The GitHub repository 007subhajitrajhalder/Amar-Sohor contains a labelled image folder "split_toilets" with 7 categories: broken public toilet, broken public urinal, clean public toilet, clean public urinal, dirty public toilet, dirty public urinal, irrelevant image. Examples follow, each with its label.

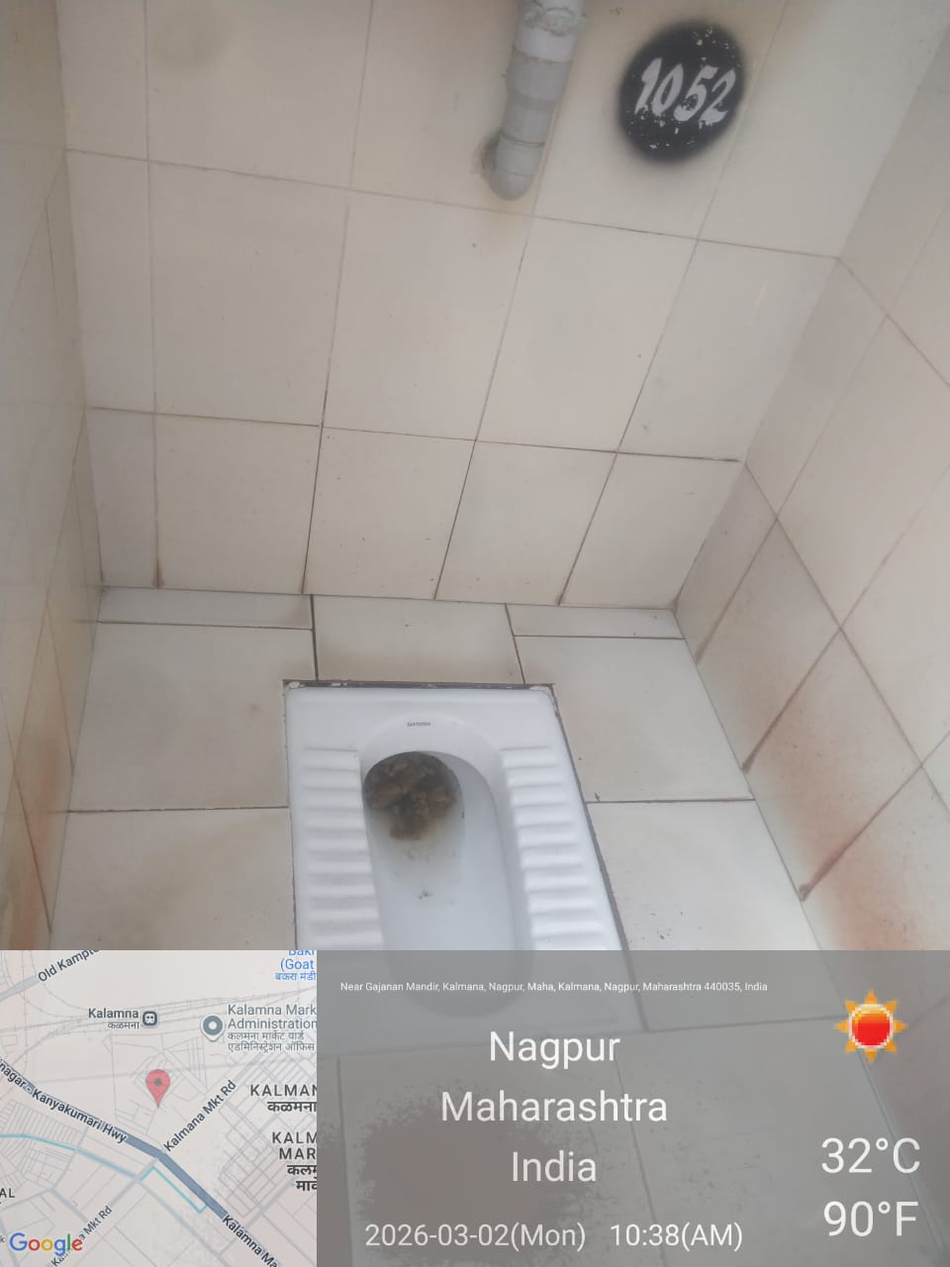
Label: dirty public toilet

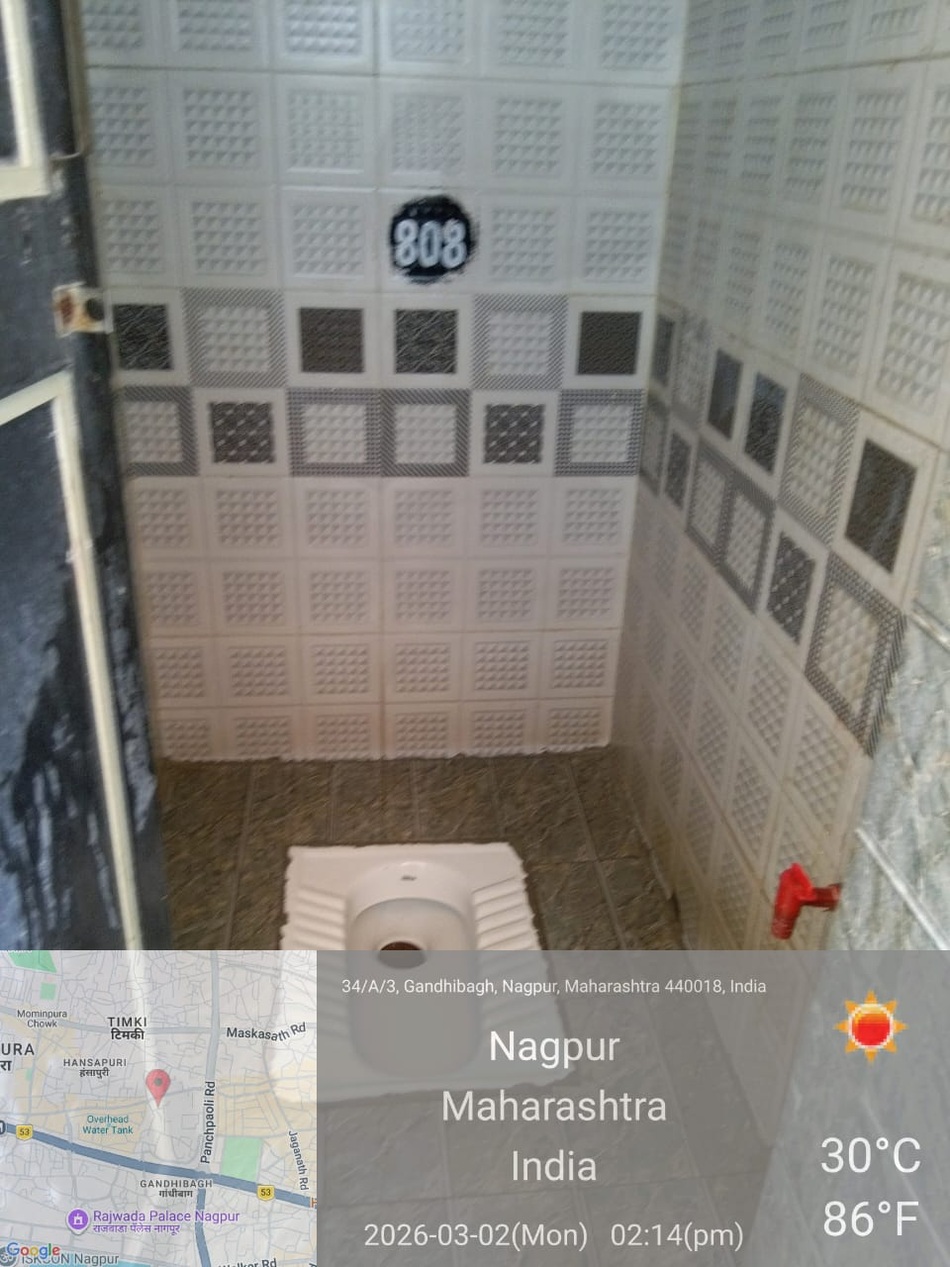
Label: clean public toilet

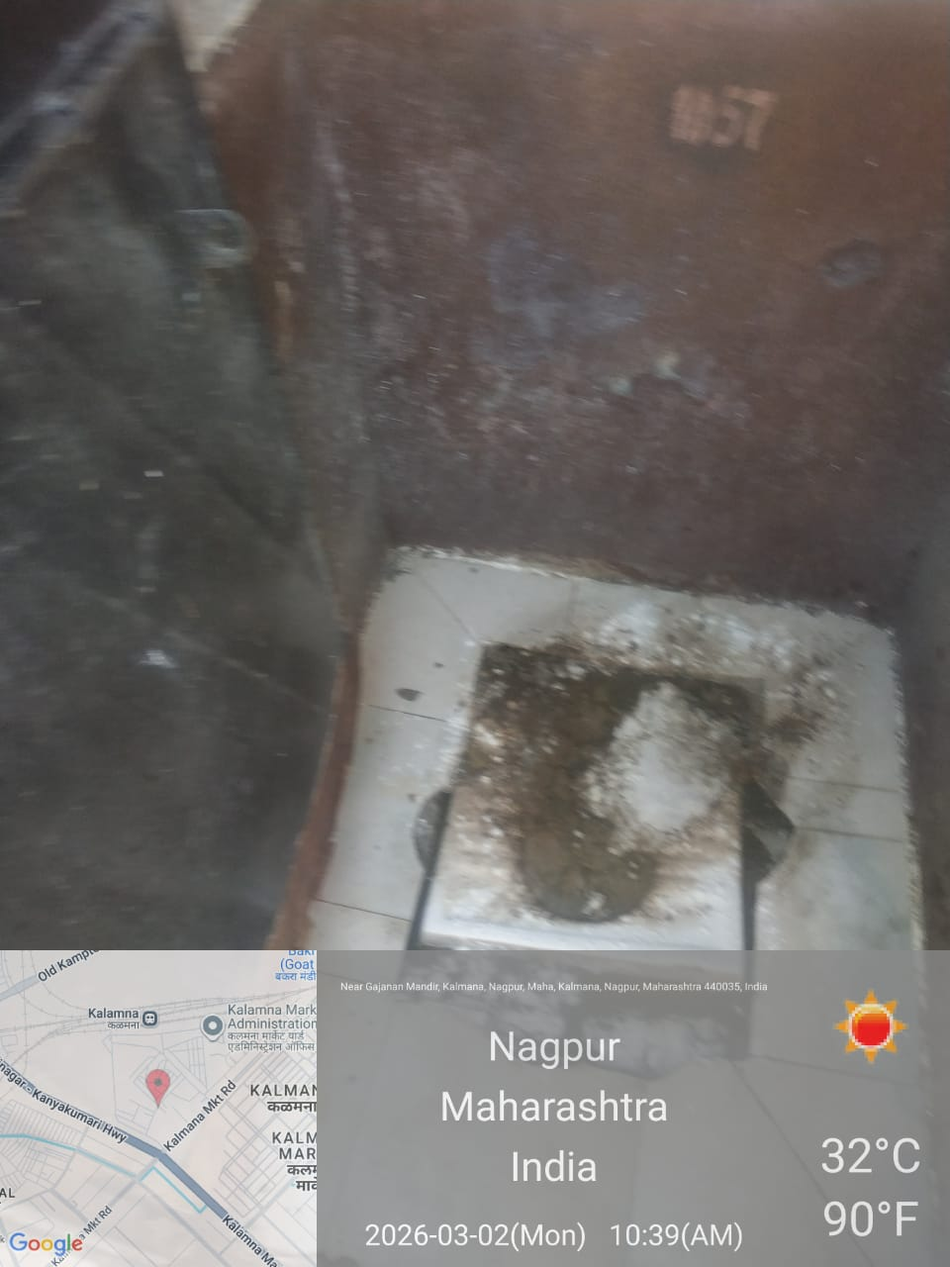
Label: dirty public toilet

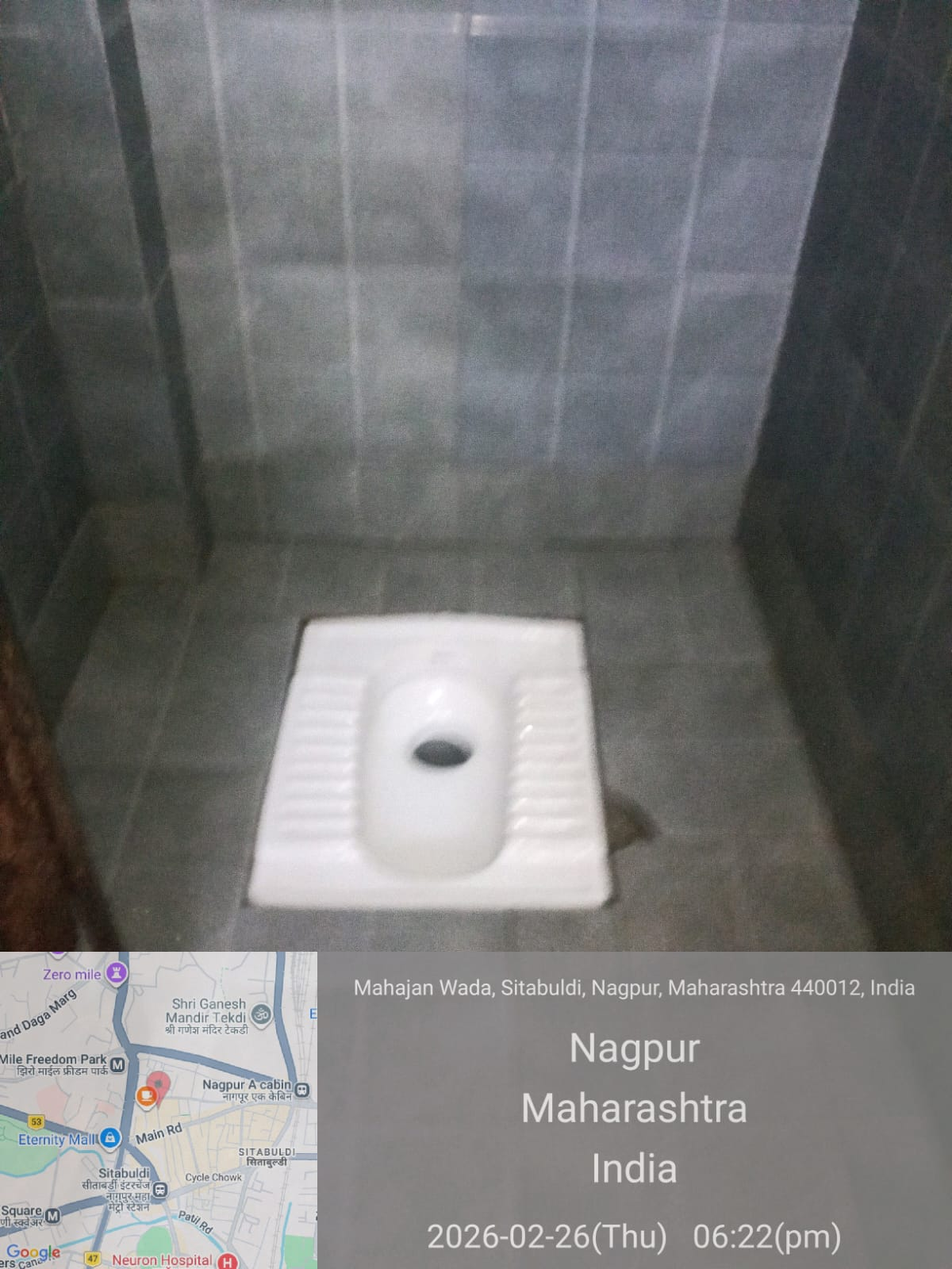
Label: broken public toilet

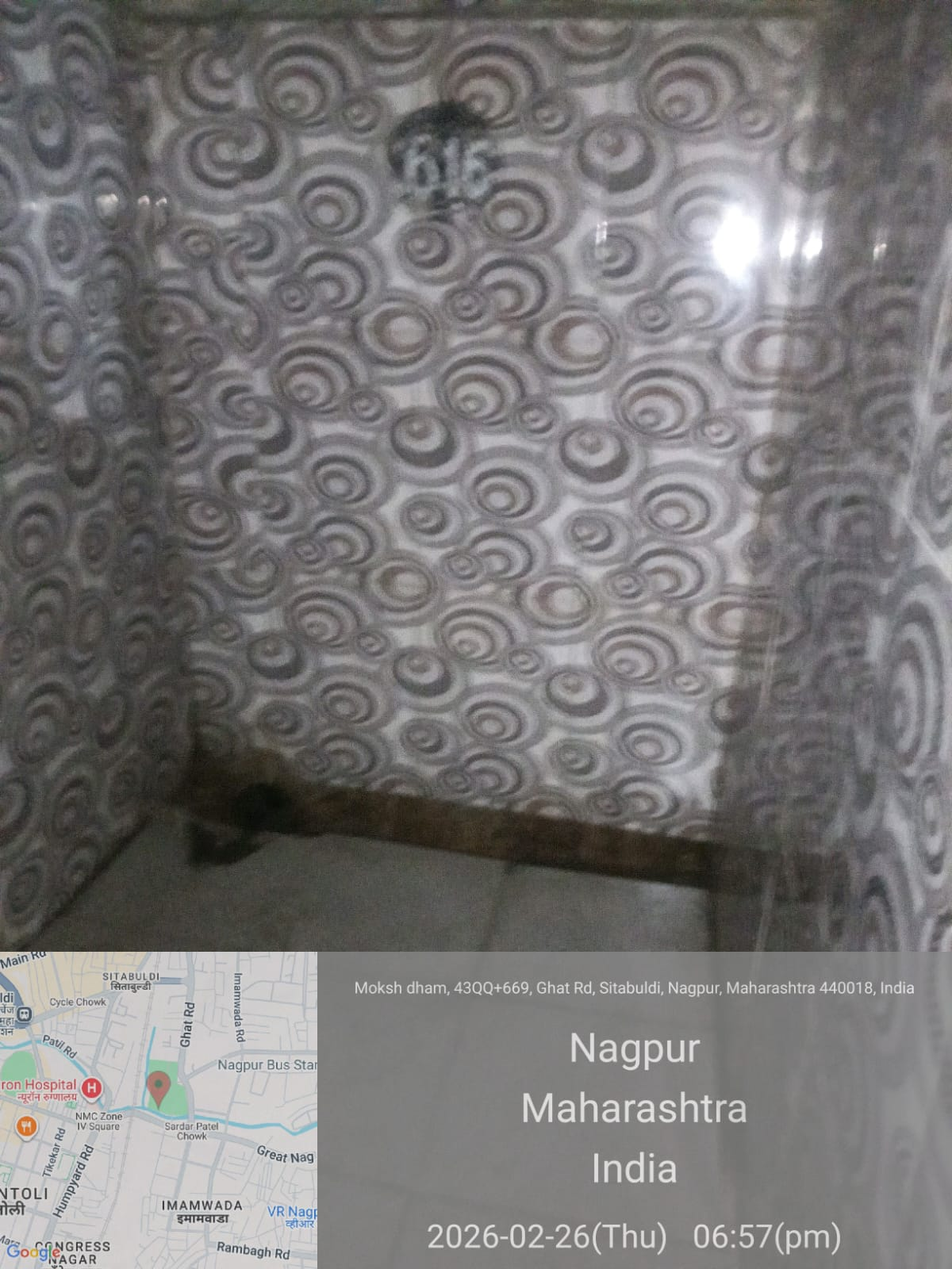
Label: irrelevant image

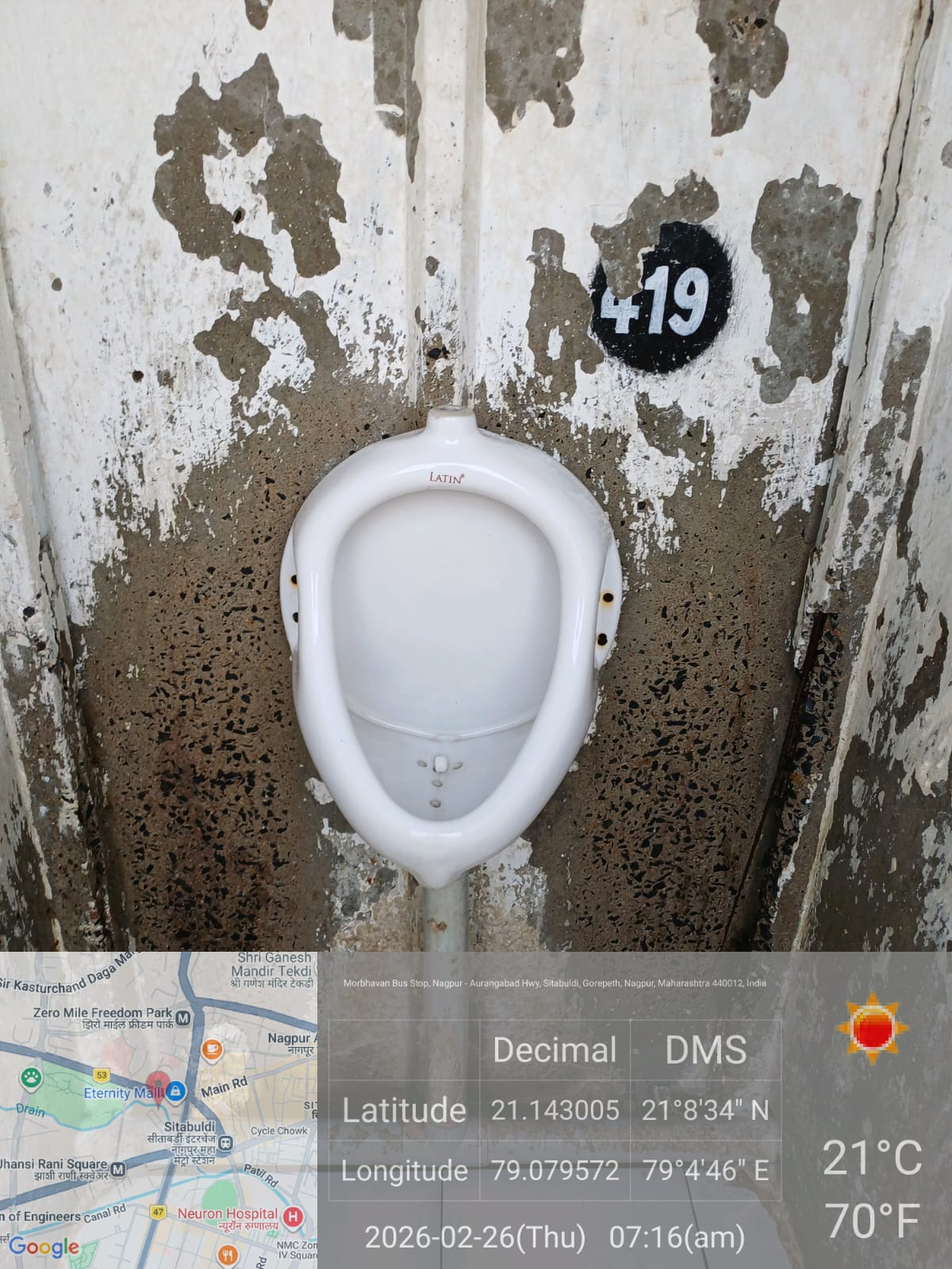
Label: clean public urinal
